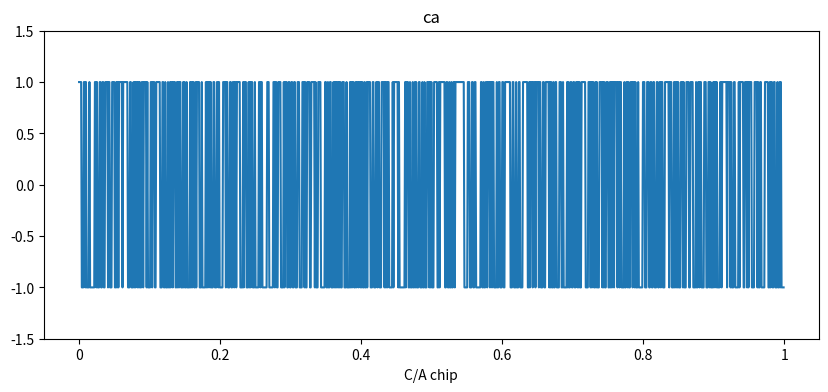
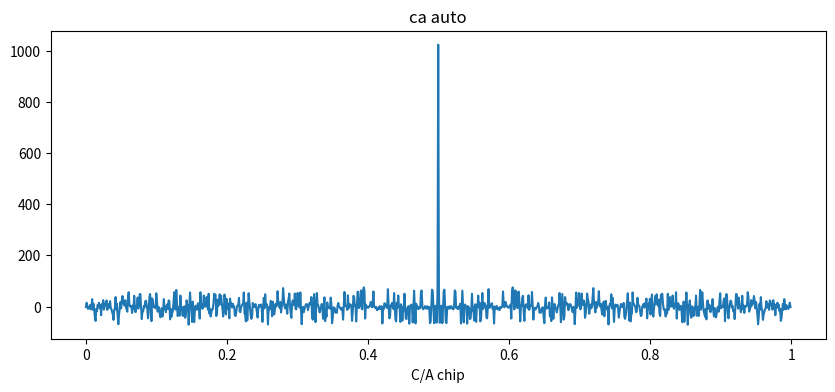
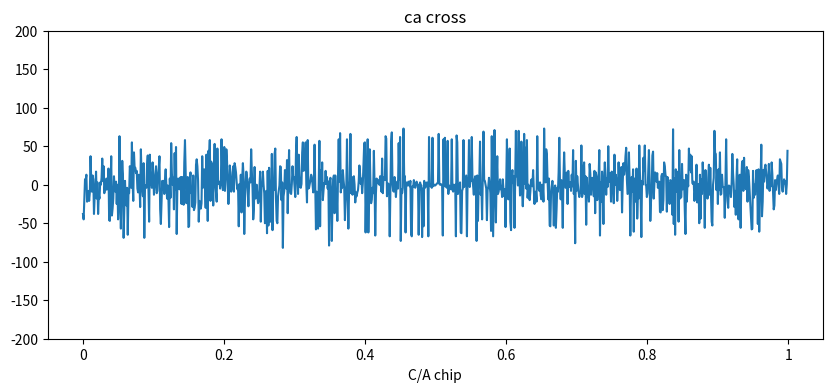

Reproduce these figures in Python, in order.
#!/usr/bin/env python
import numpy as np
import matplotlib.pyplot as plt
import matplotlib.ticker as ticker

SV = {
   1: [2,6],
   2: [3,7],
   3: [4,8],
   4: [5,9],
   5: [1,9],
   6: [2,10],
   7: [1,8],
   8: [2,9],
   9: [3,10],
  10: [2,3],
  11: [3,4],
  12: [5,6],
  13: [6,7],
  14: [7,8],
  15: [8,9],
  16: [9,10],
  17: [1,4],
  18: [2,5],
  19: [3,6],
  20: [4,7],
  21: [5,8],
  22: [6,9],
  23: [1,3],
  24: [4,6],
  25: [5,7],
  26: [6,8],
  27: [7,9],
  28: [8,10],
  29: [1,6],
  30: [2,7],
  31: [3,8],
  32: [4,9],
}

def shift(register, feedback, output):
    """GPS Shift Register
    
    :param list feedback: which positions to use as feedback (1 indexed)
    :param list output: which positions are output (1 indexed)
    :returns output of shift register:
    
    """
    
    # calculate output
    out = [register[i-1] for i in output]
    if len(out) > 1:
        out = sum(out) % 2
    else:
        out = out[0]
        
    # modulo 2 add feedback
    fb = sum([register[i-1] for i in feedback]) % 2
    
    # shift to the right
    for i in reversed(range(len(register[1:]))):
        register[i+1] = register[i]
        
    # put feedback in position 1
    register[0] = fb
    
    return out

def PRN(n, sv):
    """Build the CA code (PRN) for a given satellite ID
    
    :param int sv: satellite code (1-32)
    :returns list: ca code for chosen satellite
    
    """
    G1 = [1 for i in range(10)]
    G2 = [1 for i in range(10)]

    ca = np.zeros(n)
    for i in range(n):
        g1 = shift(G1, [3,10], [10]) #feedback 3,10, output 10
        g2 = shift(G2, [2,3,6,8,9,10], SV[sv]) #feedback 2,3,6,8,9,10, output 2,6 for sat 1
        ca[i] = ((g1 + g2) % 2)

    ca = ca*2-1
    return ca

f_prn = 10.23e6 / 10  # chipping frequency
chip = 1/f_prn

# init registers

n = 1023
ca_24 = PRN(n,24)
ca_23 = PRN(n,23)

fig_ca, ax_ca = plt.subplots(1,figsize=(10, 4))
t = np.arange(0,n*chip-chip/2, chip)
plt.plot(t,ca_24)
plt.title('ca')
plt.xlabel('C/A chip')
plt.ylim(-1.5,1.5)

ticks_x = ticker.FuncFormatter(lambda x, pos: '{0:g}'.format(x/chip/1023))
ax_ca.xaxis.set_major_formatter(ticks_x)

fig_auto, ax_auto = plt.subplots(1,figsize=(10, 4))
ca_auto = np.correlate(ca_24, ca_24, 'same')
plt.plot(t,ca_auto)
plt.xlabel('C/A chip')
plt.title('ca auto')
#plt.ylim(-1.5,1.5)

ticks_x = ticker.FuncFormatter(lambda x, pos: '{0:g}'.format(x/chip/1023))
ax_auto.xaxis.set_major_formatter(ticks_x)

fig_cross, ax_cross = plt.subplots(1,figsize=(10, 4))
ca_cross = np.correlate(ca_24, ca_23, 'same')
plt.plot(t,ca_cross)
plt.title('ca cross')
plt.xlabel('C/A chip')
plt.ylim(-200,200)

ticks_x = ticker.FuncFormatter(lambda x, pos: '{0:g}'.format(x/chip/1023))
ax_cross.xaxis.set_major_formatter(ticks_x)


plt.show()
